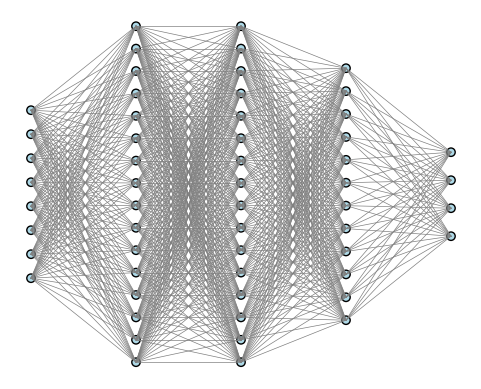

Generate this figure with matplotlib:
import matplotlib.pyplot as plt
import numpy as np

def draw_mlp(layer_sizes):
    fig, ax = plt.subplots()
    v_spacing = 1
    h_spacing = 5
    radius = 0.2

    # 노드 좌표 계산
    node_positions = {}
    for i, layer_size in enumerate(layer_sizes):
        layer_x = i * h_spacing
        layer_ys = np.linspace(-layer_size/2, layer_size/2, layer_size)
        for j, y in enumerate(layer_ys):
            node_positions[(i, j)] = (layer_x, y)

    # 노드 그리기
    for pos in node_positions.values():
        circle = plt.Circle(pos, radius, color='lightblue', ec='k')
        ax.add_artist(circle)

    # 연결선 그리기
    for i in range(len(layer_sizes)-1):
        for j in range(layer_sizes[i]):
            for k in range(layer_sizes[i+1]):
                x1, y1 = node_positions[(i, j)]
                x2, y2 = node_positions[(i+1, k)]
                ax.plot([x1, x2], [y1, y2], 'gray', linewidth=0.5)

    ax.set_aspect('equal')
    ax.axis('off')
    plt.show()

# 예시: 입력 8, 은닉 3층 (16, 16, 12), 출력 4
draw_mlp([8, 16, 16, 12, 4])
